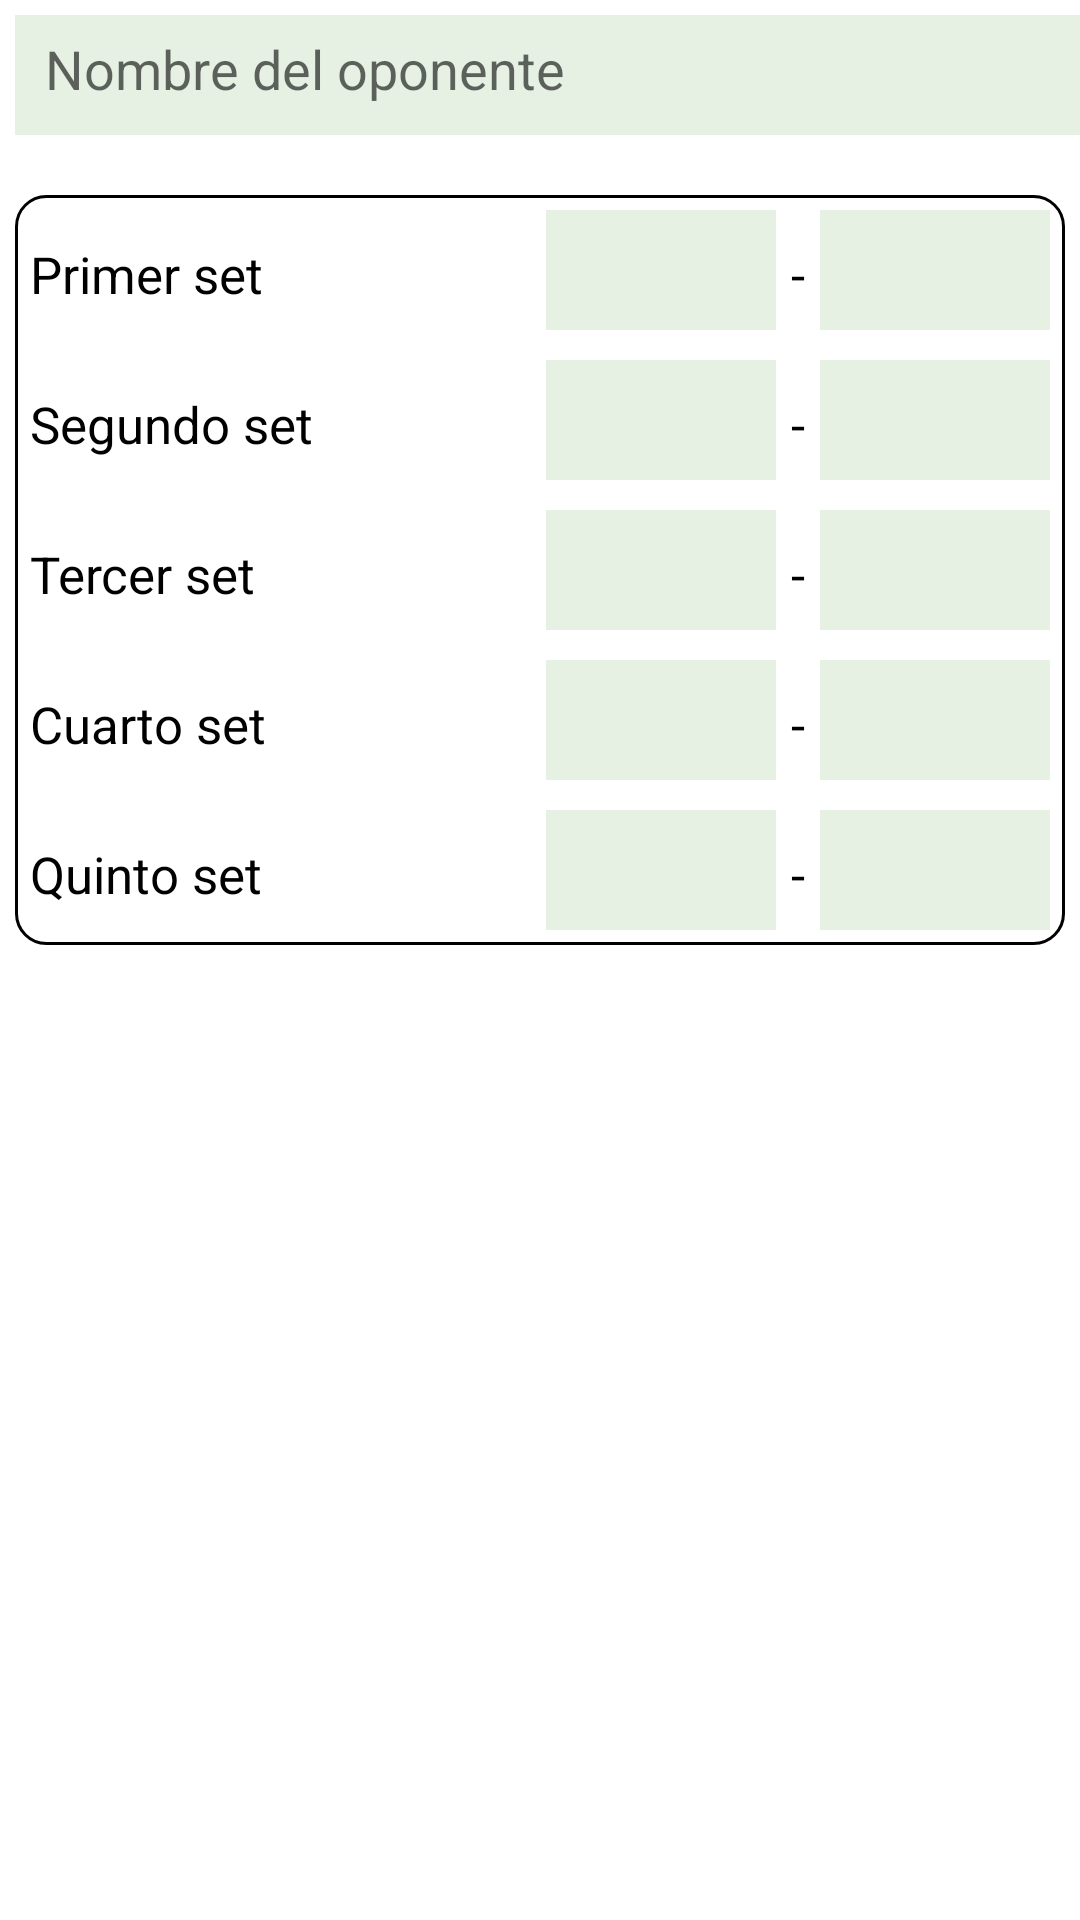

Here is an Android app screen rendered from its layout file. Give the layout XML and the strings, colors and styles it references.
<!-- AndroidManifest.xml: application theme Theme.MyTennisApp10 -->
<!-- res/layout/dialog_match_result.xml -->
<?xml version="1.0" encoding="utf-8"?>
<LinearLayout xmlns:android="http://schemas.android.com/apk/res/android"
    android:layout_width="match_parent"
    android:layout_height="match_parent"
    android:orientation="vertical">

    <EditText
        android:id="@+id/playerNameText"
        android:layout_width="400dp"
        android:layout_height="40dp"
        android:background="@color/color_backgroung_editText"
        android:drawablePadding="10dp"
        android:padding="10dp"
        android:textColor="@color/black"
        android:textSize="18dp"
        android:inputType="text"
        android:hint="Nombre del oponente"
        android:layout_margin="5dp"/>

    <Space
        android:layout_width="match_parent"
        android:layout_height="10dp"/>

    <LinearLayout
        android:layout_width="match_parent"
        android:layout_height="wrap_content"
        android:orientation="vertical"
        android:background="@drawable/event_background_line"
        android:layout_margin="5dp">

        <LinearLayout
            android:layout_width="match_parent"
            android:layout_height="wrap_content"
            android:orientation="horizontal"
            android:padding="5dp">

            <TextView
                android:layout_width="0dp"
                android:layout_height="wrap_content"
                android:layout_weight="0.9"
                android:text="Primer set"
                android:textColor="@color/black"
                android:textSize="17dp"/>

            <EditText
                android:id="@+id/firstSet1Text"
                android:layout_width="0dp"
                android:layout_height="40dp"
                android:background="@color/color_backgroung_editText"
                android:drawablePadding="10dp"
                android:padding="10dp"
                android:textColor="@color/black"
                android:textSize="17dp"
                android:inputType="number"
                android:layout_weight="0.4"
                android:textAlignment="center"/>

            <Space
            android:layout_width="5dp"
            android:layout_height="match_parent"/>

            <TextView
                android:layout_width="wrap_content"
                android:layout_height="wrap_content"
                android:text="-"
                android:textColor="@color/black"
                android:textSize="17dp"/>

            <Space
                android:layout_width="5dp"
                android:layout_height="match_parent"/>

            <EditText
                android:id="@+id/firstSet2Text"
                android:layout_width="0dp"
                android:layout_height="40dp"
                android:background="@color/color_backgroung_editText"
                android:drawablePadding="10dp"
                android:padding="10dp"
                android:textColor="@color/black"
                android:textSize="17dp"
                android:inputType="number"
                android:layout_weight="0.4"
                android:textAlignment="center"/>

        </LinearLayout>

        <LinearLayout
            android:layout_width="match_parent"
            android:layout_height="wrap_content"
            android:orientation="horizontal"
            android:padding="5dp">

            <TextView
                android:layout_width="0dp"
                android:layout_height="wrap_content"
                android:layout_weight="0.9"
                android:text="Segundo set"
                android:textColor="@color/black"
                android:textSize="17dp"/>

            <EditText
                android:id="@+id/secondSet1Text"
                android:layout_width="0dp"
                android:layout_height="40dp"
                android:background="@color/color_backgroung_editText"
                android:drawablePadding="10dp"
                android:padding="10dp"
                android:textColor="@color/black"
                android:textSize="17dp"
                android:inputType="number"
                android:layout_weight="0.4"
                android:textAlignment="center"/>

            <Space
                android:layout_width="5dp"
                android:layout_height="match_parent"/>

            <TextView
                android:layout_width="wrap_content"
                android:layout_height="wrap_content"
                android:text="-"
                android:textColor="@color/black"
                android:textSize="17dp"/>

            <Space
                android:layout_width="5dp"
                android:layout_height="match_parent"/>

            <EditText
                android:id="@+id/secondSet2Text"
                android:layout_width="0dp"
                android:layout_height="40dp"
                android:background="@color/color_backgroung_editText"
                android:drawablePadding="10dp"
                android:padding="10dp"
                android:textColor="@color/black"
                android:textSize="17dp"
                android:inputType="number"
                android:layout_weight="0.4"
                android:textAlignment="center"/>

        </LinearLayout>

        <LinearLayout
            android:layout_width="match_parent"
            android:layout_height="wrap_content"
            android:orientation="horizontal"
            android:padding="5dp">

            <TextView
                android:layout_width="0dp"
                android:layout_height="wrap_content"
                android:layout_weight="0.9"
                android:text="Tercer set"
                android:textColor="@color/black"
                android:textSize="17dp"/>

            <EditText
                android:id="@+id/thirdSet1Text"
                android:layout_width="0dp"
                android:layout_height="40dp"
                android:background="@color/color_backgroung_editText"
                android:drawablePadding="10dp"
                android:padding="10dp"
                android:textColor="@color/black"
                android:textSize="17dp"
                android:inputType="number"
                android:layout_weight="0.4"
                android:textAlignment="center"/>

            <Space
                android:layout_width="5dp"
                android:layout_height="match_parent"/>

            <TextView
                android:layout_width="wrap_content"
                android:layout_height="wrap_content"
                android:text="-"
                android:textColor="@color/black"
                android:textSize="17dp"/>

            <Space
                android:layout_width="5dp"
                android:layout_height="match_parent"/>

            <EditText
                android:id="@+id/thirdSet2Text"
                android:layout_width="0dp"
                android:layout_height="40dp"
                android:background="@color/color_backgroung_editText"
                android:drawablePadding="10dp"
                android:padding="10dp"
                android:textColor="@color/black"
                android:textSize="17dp"
                android:inputType="number"
                android:layout_weight="0.4"
                android:textAlignment="center"/>

        </LinearLayout>

        <LinearLayout
            android:layout_width="match_parent"
            android:layout_height="wrap_content"
            android:orientation="horizontal"
            android:padding="5dp">

            <TextView
                android:layout_width="0dp"
                android:layout_height="wrap_content"
                android:layout_weight="0.9"
                android:text="Cuarto set"
                android:textColor="@color/black"
                android:textSize="17dp"/>

            <EditText
                android:id="@+id/fourthSet1Text"
                android:layout_width="0dp"
                android:layout_height="40dp"
                android:background="@color/color_backgroung_editText"
                android:drawablePadding="10dp"
                android:padding="10dp"
                android:textColor="@color/black"
                android:textSize="17dp"
                android:inputType="number"
                android:layout_weight="0.4"
                android:textAlignment="center"/>

            <Space
                android:layout_width="5dp"
                android:layout_height="match_parent"/>

            <TextView
                android:layout_width="wrap_content"
                android:layout_height="wrap_content"
                android:text="-"
                android:textColor="@color/black"
                android:textSize="17dp"/>

            <Space
                android:layout_width="5dp"
                android:layout_height="match_parent"/>

            <EditText
                android:id="@+id/fourthSet2Text"
                android:layout_width="0dp"
                android:layout_height="40dp"
                android:background="@color/color_backgroung_editText"
                android:drawablePadding="10dp"
                android:padding="10dp"
                android:textColor="@color/black"
                android:textSize="17dp"
                android:inputType="number"
                android:layout_weight="0.4"
                android:textAlignment="center"/>

        </LinearLayout>

        <LinearLayout
            android:layout_width="match_parent"
            android:layout_height="wrap_content"
            android:orientation="horizontal"
            android:padding="5dp">

            <TextView
                android:layout_width="0dp"
                android:layout_height="wrap_content"
                android:layout_weight="0.9"
                android:text="Quinto set"
                android:textColor="@color/black"
                android:textSize="17dp"/>

            <EditText
                android:id="@+id/fifthSet1Text"
                android:layout_width="0dp"
                android:layout_height="40dp"
                android:background="@color/color_backgroung_editText"
                android:drawablePadding="10dp"
                android:padding="10dp"
                android:textColor="@color/black"
                android:textSize="17dp"
                android:inputType="number"
                android:layout_weight="0.4"
                android:textAlignment="center"/>

            <Space
                android:layout_width="5dp"
                android:layout_height="match_parent"/>

            <TextView
                android:layout_width="wrap_content"
                android:layout_height="wrap_content"
                android:text="-"
                android:textColor="@color/black"
                android:textSize="17dp"/>

            <Space
                android:layout_width="5dp"
                android:layout_height="match_parent"/>

            <EditText
                android:id="@+id/fifthSet2Text"
                android:layout_width="0dp"
                android:layout_height="40dp"
                android:background="@color/color_backgroung_editText"
                android:drawablePadding="10dp"
                android:padding="10dp"
                android:textColor="@color/black"
                android:textSize="17dp"
                android:inputType="number"
                android:layout_weight="0.4"
                android:textAlignment="center"/>

        </LinearLayout>

    </LinearLayout>

</LinearLayout>
<!-- resources referenced by this layout -->
<resources>
  <color name="black">#FF000000</color>
  <color name="color_backgroung_editText">#E6F1E4</color>
  <!-- drawable event_background_line (drawable) -->
  <?xml version="1.0" encoding="utf-8"?>
  <selector xmlns:android="http://schemas.android.com/apk/res/android">
      <item>
          <shape
              android:shape="rectangle">
              <solid android:color="@color/white" />
              <corners android:radius="10dp"/>
              <stroke android:width="1dp"
                  android:color="@color/black"/>
          </shape>
      </item>
  </selector>
  <style name="Theme.MyTennisApp10" parent="Theme.MaterialComponents.DayNight.NoActionBar">
          
          <item name="colorPrimary">@color/color4</item>
          <item name="colorPrimaryVariant">@color/color4</item>
          <item name="colorOnPrimary">@color/white</item>
          
          <item name="colorSecondary">@color/teal_200</item>
          <item name="colorSecondaryVariant">@color/teal_700</item>
          <item name="colorOnSecondary">@color/black</item>
          
          <item name="android:statusBarColor">?attr/colorPrimaryVariant</item>
          
      </style>
  <color name="white">#FFFFFFFF</color>
  <color name="color4">#94D97C</color>
  <color name="teal_200">#FF03DAC5</color>
  <color name="teal_700">#FF018786</color>
</resources>
